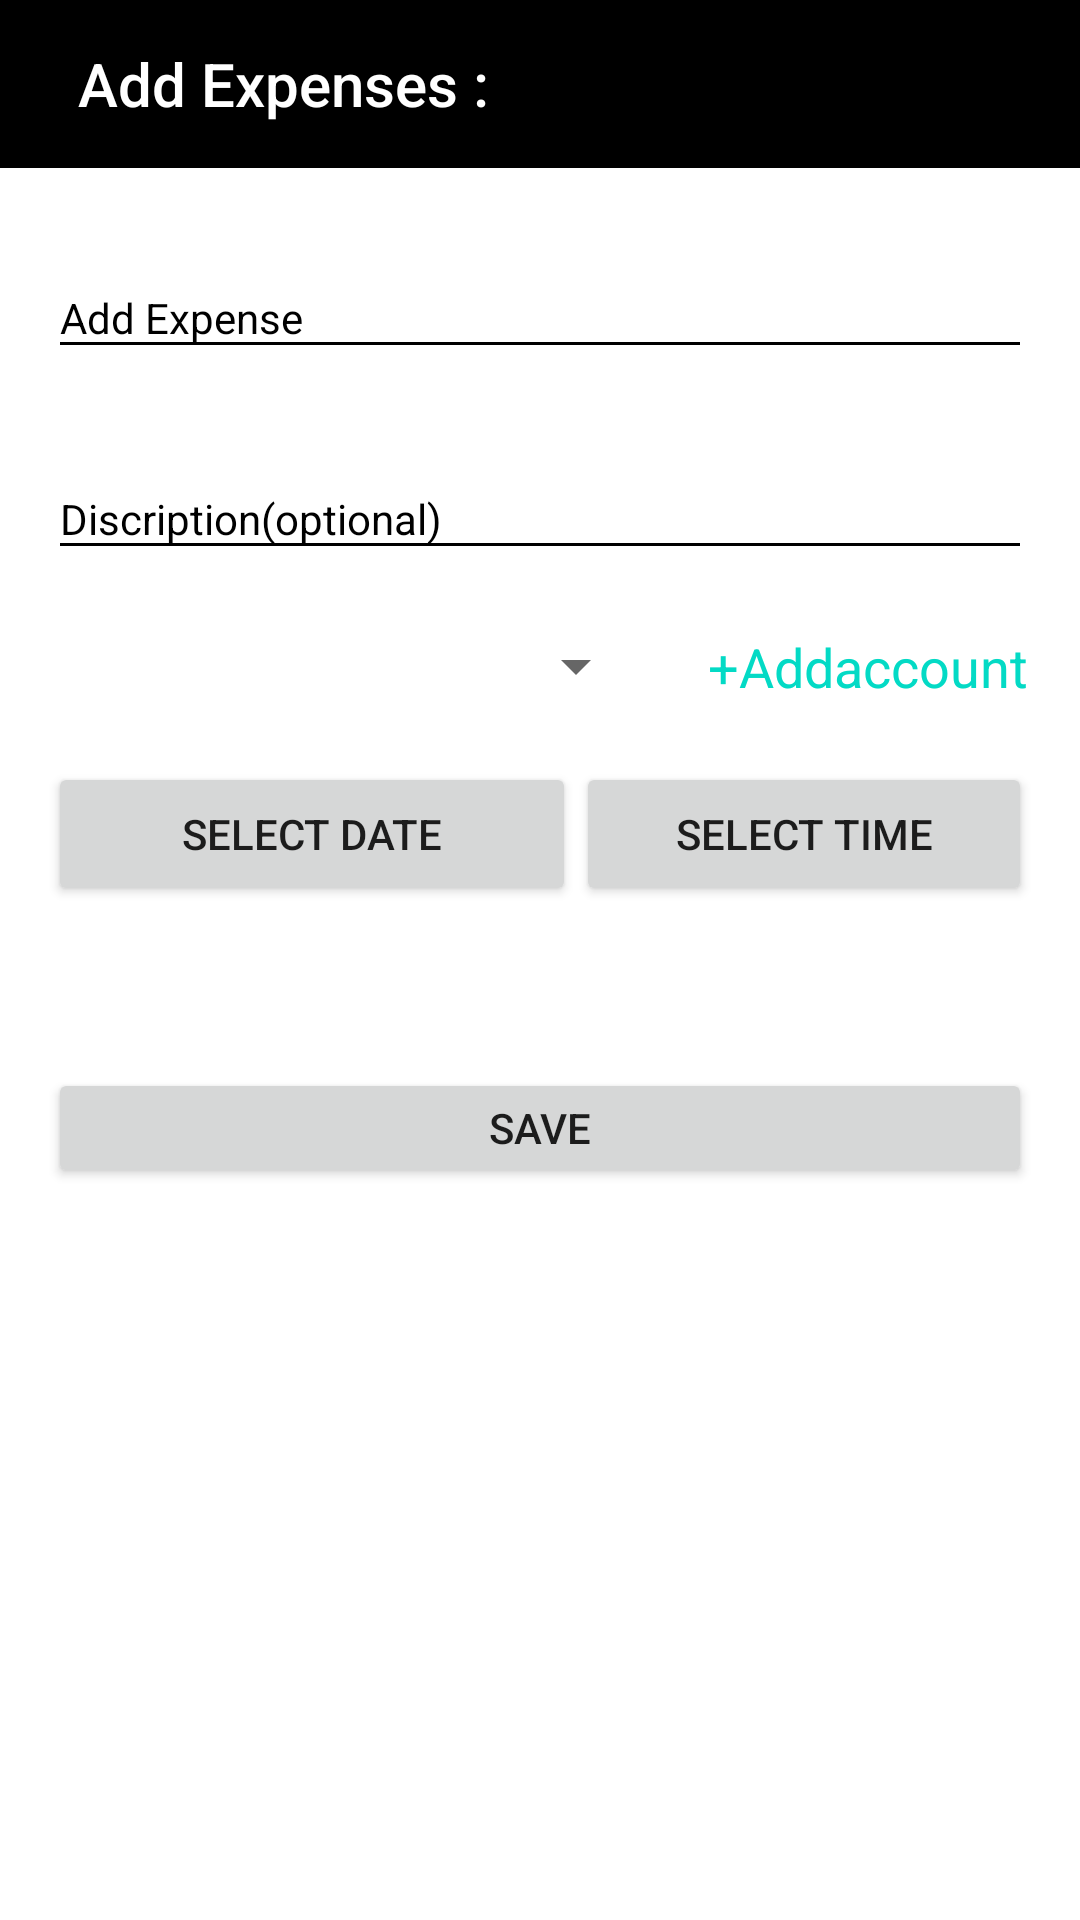

The Android layout XML behind this screen, and the referenced resources:
<!-- AndroidManifest.xml: application theme AppTheme -->
<!-- res/layout/activity_addexpense.xml -->
<?xml version="1.0" encoding="utf-8"?>
<android.support.design.widget.CoordinatorLayout xmlns:android="http://schemas.android.com/apk/res/android"
    xmlns:app="http://schemas.android.com/apk/res-auto"
    xmlns:tools="http://schemas.android.com/tools"
    android:layout_width="match_parent"
    android:layout_height="match_parent"
    android:background="@android:color/white"
    android:fitsSystemWindows="false"
    >

    <ScrollView
        android:layout_width="match_parent"
        android:layout_height="match_parent">

        <LinearLayout
            android:id="@+id/main_frame"
            android:layout_width="match_parent"
            android:layout_height="match_parent"
            android:fitsSystemWindows="true"
            android:orientation="vertical">

            <android.support.design.widget.AppBarLayout
                android:id="@+id/AppBar"
                android:layout_width="match_parent"
                android:layout_height="wrap_content"

                android:theme="@style/AppTheme.AppBarOverlay"
                app:elevation="0dp">

                <android.support.v7.widget.Toolbar
                    android:id="@+id/toolbar"
                    android:layout_width="match_parent"
                    android:layout_height="?attr/actionBarSize"
                    android:background="@android:color/black"
                    app:popupTheme="@style/AppTheme.PopupOverlay"
                    app:title="  Add Expenses :" />

            </android.support.design.widget.AppBarLayout>

            <RelativeLayout
                android:layout_width="match_parent"
                android:layout_height="match_parent"
                android:paddingLeft="16dp"
                android:paddingRight="16dp">

                <android.support.design.widget.TextInputLayout
                    android:id="@+id/fRollLayout"
                    android:layout_width="match_parent"
                    android:layout_height="wrap_content"
                    android:layout_marginTop="20dp"
                    app:theme="@style/TextLabel">

                    <EditText
                        android:id="@+id/income"
                        android:layout_width="match_parent"
                        android:layout_height="wrap_content"
                        android:layout_marginTop="20dp"
                        android:ems="10"
                        android:hint="Add Expense"
                        android:inputType="number" />
                </android.support.design.widget.TextInputLayout>

                <android.support.v7.widget.AppCompatSpinner
                    android:id="@+id/account"
                    android:layout_width="200dp"
                    android:layout_height="wrap_content"
                    android:layout_below="@+id/fdiscription"
                    android:layout_gravity="center_horizontal"
                    android:layout_marginTop="20dp"

                    android:ems="20" />
                <TextView
                    android:layout_alignBottom="@+id/account"
                    android:id="@+id/addaccount"
                    android:layout_width="wrap_content"
                    android:layout_height="wrap_content"
                    android:textSize="18sp"
                    android:textColor="@color/colorAccent"
                    android:text="+Addaccount"
                    android:layout_marginLeft="20dp"
                    android:layout_alignParentRight="true"
                    android:layout_toRightOf="@+id/account"
                    android:layout_toEndOf="@+id/account"
                    android:layout_alignTop="@+id/account" />
                <android.support.design.widget.TextInputLayout
                    android:id="@+id/fdiscription"
                    android:layout_width="match_parent"
                    android:layout_height="wrap_content"
                    android:layout_marginTop="20dp"
                    android:layout_below="@+id/fRollLayout"
                    app:theme="@style/TextLabel">

                    <EditText
                        android:id="@+id/discription"
                        android:layout_width="match_parent"
                        android:layout_height="wrap_content"
                        android:layout_marginTop="20dp"
                        android:ems="10"
                        android:hint="Discription(optional)"
                        android:inputType="text" />
                </android.support.design.widget.TextInputLayout>


                <LinearLayout
                    android:layout_width="match_parent"
                    android:layout_height="wrap_content"
                    android:layout_below="@id/account"
                    android:orientation="horizontal">


                    <Button
                        android:layout_width="176dp"
                        android:layout_height="wrap_content"
                        android:text="select date"
                        android:layout_marginTop="20dp"
                        android:id="@+id/btn_date"
                        />


                    <Button
                        android:layout_width="match_parent"
                        android:layout_height="wrap_content"
                        android:text="select time"
                        android:layout_marginTop="20dp"
                        android:id="@+id/btn_time" />



                </LinearLayout>
                <Button
                    android:id="@+id/submit"
                    android:layout_width="match_parent"
                    android:layout_height="40dp"
                    android:layout_marginTop="300dp"
                    android:text="Save" />
            </RelativeLayout>
        </LinearLayout>
    </ScrollView>
</android.support.design.widget.CoordinatorLayout>
<!-- resources referenced by this layout -->
<resources>
  <style name="AppTheme.AppBarOverlay" parent="ThemeOverlay.AppCompat.Dark.ActionBar" />
  <style name="AppTheme.PopupOverlay" parent="ThemeOverlay.AppCompat.Light" />
  <style name="TextLabel" parent="TextAppearance.AppCompat">
          
          <item name="android:textColorHint">@android:color/black</item>
          
          <item name="colorAccent">@android:color/black</item>
          <item name="colorControlNormal">@android:color/black</item>
          <item name="android:textColorHighlight">@android:color/black</item>
          <item name="android:textColorLink">@android:color/black</item>
          <item name="colorControlActivated">@android:color/black</item>
      </style>
  <style name="AppTheme" parent="Theme.AppCompat.Light.NoActionBar">
          
          <item name="colorPrimary">@color/colorPrimary</item>
          <item name="colorPrimaryDark">@color/colorPrimaryDark</item>
          <item name="colorAccent">@color/colorAccent</item>
      </style>
  <!-- not gathered from this repository: default colours our renderer supplied (Android Studio template values) -->
  <color name="colorPrimary">#FF6200EE</color>
  <color name="colorPrimaryDark">#FF3700B3</color>
  <color name="colorAccent">#FF03DAC5</color>
</resources>
